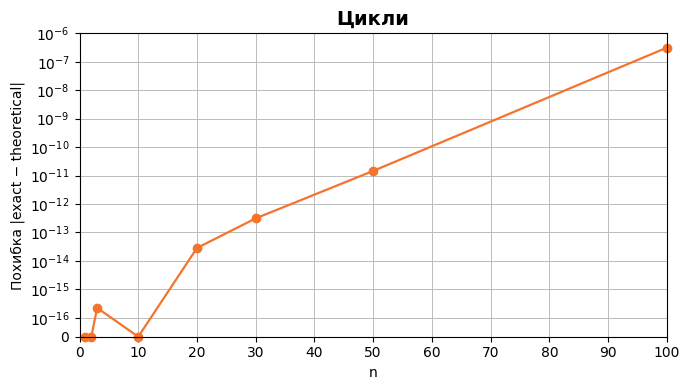
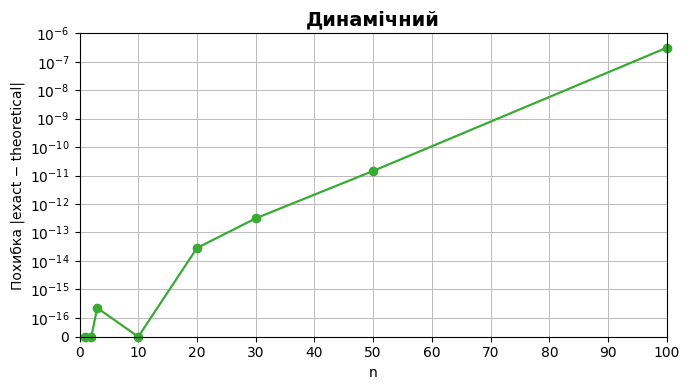
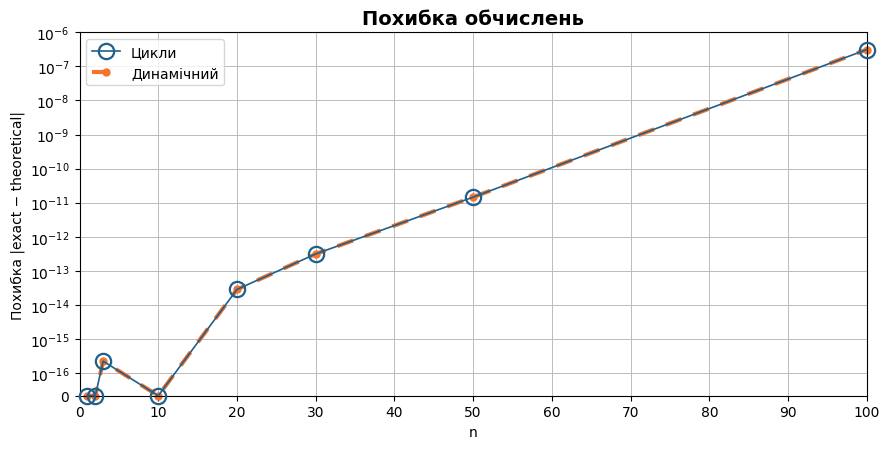

These charts were generated, in order, by the following Python code:
"""
ЛР2, варіант 6: S = (1+x)^n = sum C(n,i) x^i, x = 0.2.
Будує 3 графіки похибки |exact - theoretical| залежно від n:
  1) error_cykly.png      - вкладені цикли
  2) error_dynamic.png    - динамічне програмування
  3) error_combined.png   - обидва способи разом

Похибка рахується так само, як у ваших C-програмах (double, той самий порядок операцій),
тому значення збігаються з таблицею у звіті.

Запуск:  python plot_error.py
Потрібно: matplotlib  (pip install matplotlib)
"""
import matplotlib
matplotlib.use("Agg")                      # без вікна, лише збереження у файл
import matplotlib.pyplot as plt

X = 0.2

# --- Які n малювати ---------------------------------------------------------
NS = [1, 2, 3, 10, 20, 30, 50, 100]        # як у таблиці звіту
# NS = list(range(1, 101))                  # <- розкоментуйте для густішого графіка

# --- Вісь Y: 'symlog' показує і нулі, і значення 1e-16 ... 1e-7 на одному графіку
Y_SCALE = "symlog"                         # 'symlog' | 'log' (у 'log' нульові точки зникають) | 'linear'
LINTHRESH = 1e-16                          # нижче цього порогу шкала лінійна (там лежить 0)


def exact(n):
    """«Точне» значення, як у програмах: (1+x) множиться n разів."""
    v = 1.0
    for _ in range(n):
        v *= (1.0 + X)
    return v


def nested(n):
    """Спосіб 1: вкладені цикли (доданок кожного разу рахується з нуля)."""
    res = 0.0
    for i in range(0, n + 1):
        term = 1.0
        for j in range(1, i + 1):
            term *= (n - j + 1) / j * X
        res += term
    return res


def dynamic(n):
    """Спосіб 2: один цикл, динамічне програмування (доданок з попереднього)."""
    cur = 1.0
    res = cur
    for i in range(1, n + 1):
        cur *= (n - i + 1) / i * X
        res += cur
    return res


err_nested = [abs(exact(n) - nested(n)) for n in NS]
err_dynamic = [abs(exact(n) - dynamic(n)) for n in NS]

print(f"{'n':>5} {'Цикли':>14} {'Динамічний':>14}")
for n, a, b in zip(NS, err_nested, err_dynamic):
    print(f"{n:>5} {a:>14.5E} {b:>14.5E}")
print("Похибки збігаються:", err_nested == err_dynamic)

# --- Оформлення (як на графіках кількості операцій) --------------------------
ORANGE, GREEN, BLUE = "#F4742B", "#3BA935", "#1F5F8B"
plt.rcParams.update({"font.family": "DejaVu Sans", "font.size": 10})


def prepare_axes(ax, title):
    ax.set_title(title, fontsize=14, fontweight="bold")
    ax.set_xlabel("n")
    ax.set_ylabel("Похибка |exact − theoretical|")
    ax.set_xlim(0, 100)
    ax.set_xticks(range(0, 101, 10))               # фіксована ціна поділки по X
    if Y_SCALE == "symlog":
        ax.set_yscale("symlog", linthresh=LINTHRESH, linscale=0.6)
        ax.set_ylim(0, 1e-6)
        ax.set_yticks([0] + [10.0 ** k for k in range(-16, -5)])
    elif Y_SCALE == "log":
        ax.set_yscale("log")
    ax.grid(True, which="major", color="#BBBBBB", linewidth=0.7)
    ax.set_axisbelow(True)


def save(fig, name):
    fig.tight_layout()
    fig.savefig(name, dpi=200)
    plt.close(fig)
    print("збережено", name)


# 1) Цикли
fig, ax = plt.subplots(figsize=(7, 4))
ax.plot(NS, err_nested, "-o", color=ORANGE, linewidth=1.6, markersize=6, clip_on=False)
prepare_axes(ax, "Цикли")
save(fig, "error_cykly.png")

# 2) Динамічний
fig, ax = plt.subplots(figsize=(7, 4))
ax.plot(NS, err_dynamic, "-o", color=GREEN, linewidth=1.6, markersize=6, clip_on=False)
prepare_axes(ax, "Динамічний")
save(fig, "error_dynamic.png")

# 3) Обидва разом. Похибки збігаються, тому: тонка суцільна синя лінія з порожніми
#    кільцями-маркерами + товста пунктирна помаранчева з точками всередині — видно обидві.
fig, ax = plt.subplots(figsize=(9, 4.6))
ax.plot(NS, err_nested, "-o", color=BLUE, linewidth=1.2, markersize=11,
        markerfacecolor="none", markeredgewidth=1.6, label="Цикли", zorder=3, clip_on=False)
ax.plot(NS, err_dynamic, linestyle=(0, (4, 3)), marker="o", color=ORANGE, linewidth=3,
        markersize=5, label="Динамічний", zorder=2, clip_on=False)
prepare_axes(ax, "Похибка обчислень")
ax.legend(loc="upper left", frameon=True)
save(fig, "error_combined.png")
